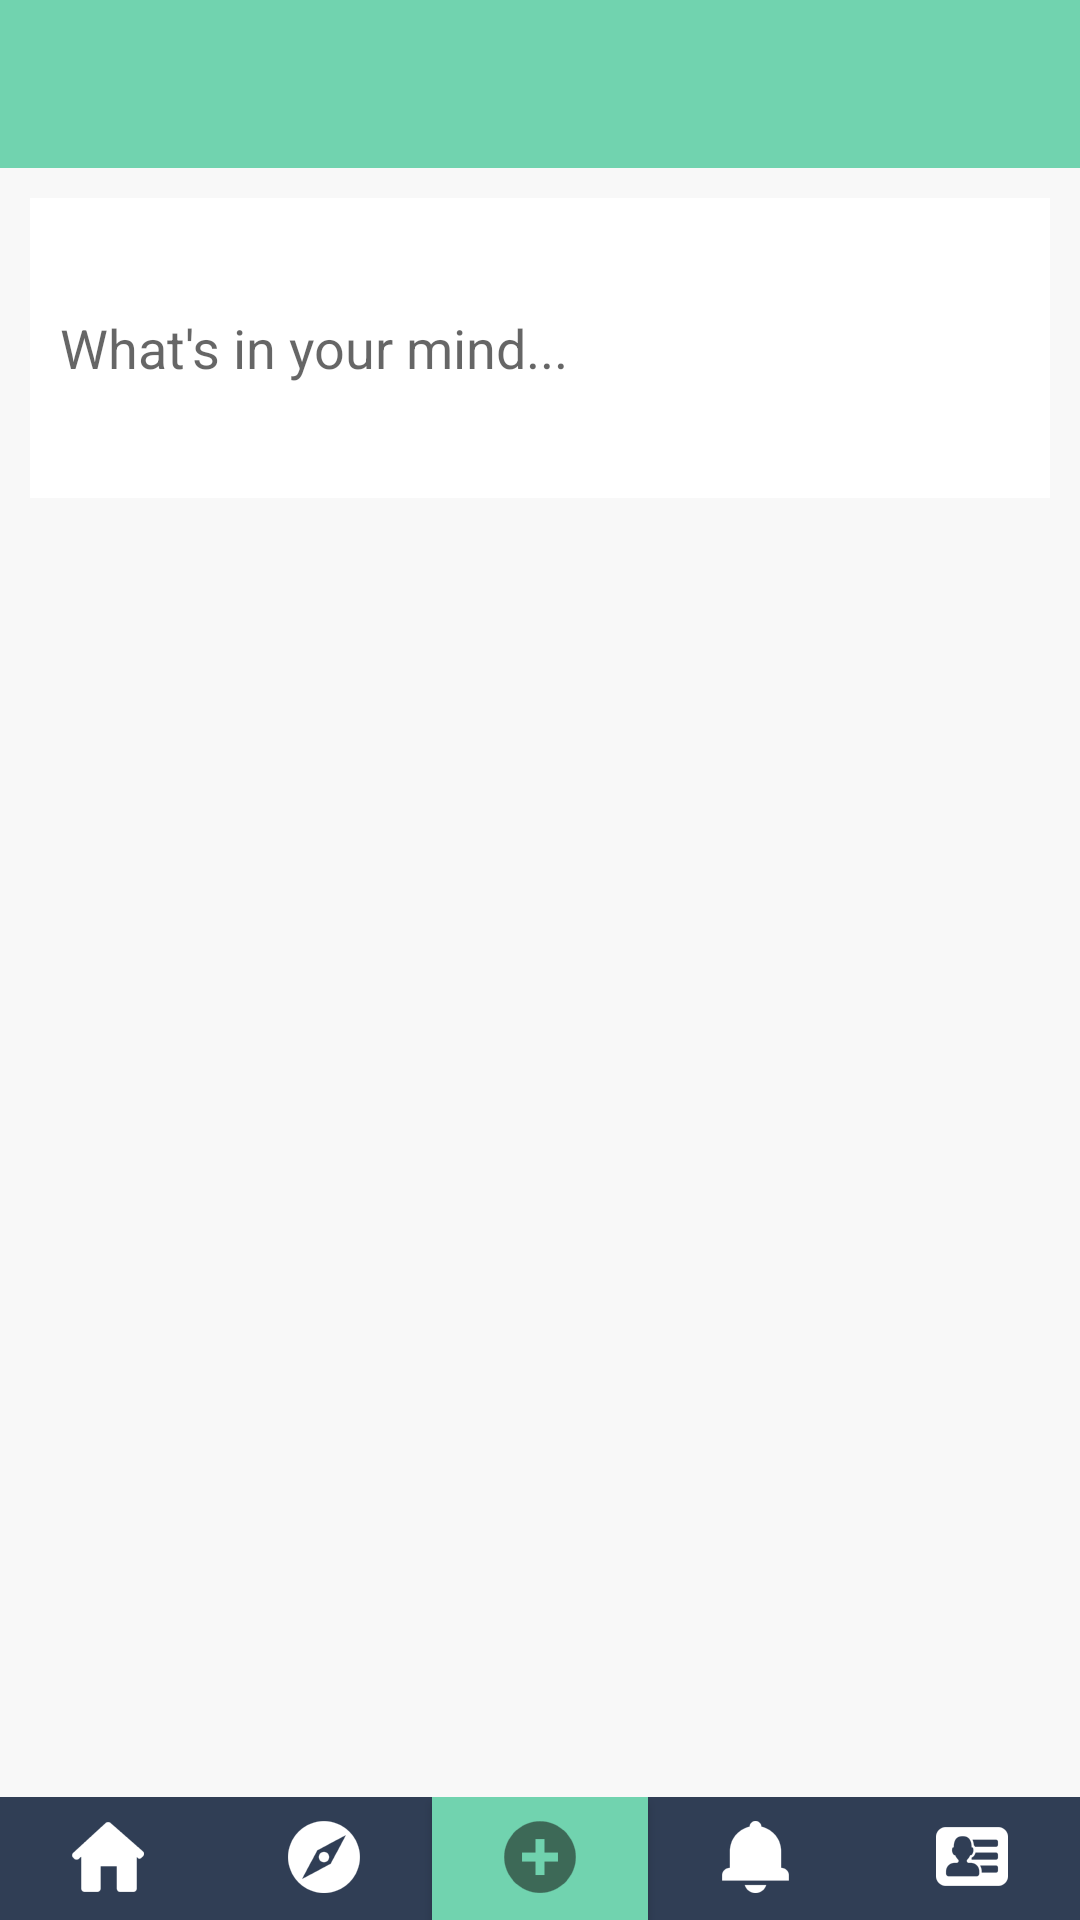

Produce the Android XML layout that renders to this screen, including the resource entries it uses.
<!-- AndroidManifest.xml: application theme AppTheme -->
<!-- res/layout/activity_post_text.xml -->
<RelativeLayout xmlns:android="http://schemas.android.com/apk/res/android"
    xmlns:tools="http://schemas.android.com/tools"
    android:layout_width="match_parent"
    android:layout_height="match_parent"
    android:background="@color/ColorBase"
    tools:context="com.ngapainya.ngapainya.activity.volunteer.PostTextActivity">

    <include
        android:id="@+id/toolbar"
        layout="@layout/toolbar"
        android:layout_width="match_parent"
        android:layout_height="?android:attr/actionBarSize"></include>

    <EditText
        android:padding="10dp"
        android:height="100dp"
        android:hint="What's in your mind..."
        android:layout_marginLeft="10dp"
        android:layout_marginRight="10dp"
        android:layout_marginTop="10dp"
        android:background="#fff"
        android:layout_width="fill_parent"
        android:layout_height="wrap_content"
        android:inputType="textMultiLine"
        android:ems="10"
        android:id="@+id/editText"
        android:layout_below="@+id/toolbar"
        android:layout_centerHorizontal="true" />

    <LinearLayout
        android:id="@+id/bottomBar"
        android:layout_width="fill_parent"
        android:layout_height="wrap_content"
        android:orientation="vertical"
        android:layout_alignParentBottom="true">

        <include
            android:animateLayoutChanges="true"
            android:visibility="gone"
            android:id="@+id/create_post_bar"
            layout="@layout/create_post_bar"
            android:layout_width="match_parent"
            android:layout_height="wrap_content"
            android:layout_alignParentBottom="true"></include>

        <include
            android:id="@+id/actionbar"
            layout="@layout/actionbar"
            android:layout_width="match_parent"
            android:layout_height="wrap_content"
            ></include>
    </LinearLayout>
</RelativeLayout>
<!-- res/layout/toolbar.xml (included above) -->
<?xml version="1.0" encoding="utf-8"?>
<android.support.v7.widget.Toolbar xmlns:android="http://schemas.android.com/apk/res/android"
    xmlns:app="http://schemas.android.com/apk/res-auto"
    android:layout_width="match_parent"
    android:layout_height="wrap_content"
    android:background="@color/ColorPrimary"
    app:theme="@style/ToolBarStyle"
    app:titleTextAppearance="@style/Toolbar.TitleText" >

    

</android.support.v7.widget.Toolbar>
<!-- res/layout/create_post_bar.xml (included above) -->
<?xml version="1.0" encoding="utf-8"?>
<RelativeLayout
    xmlns:android="http://schemas.android.com/apk/res/android"
    android:layout_width="fill_parent"
    android:layout_height="fill_parent"
    >
    <RadioGroup
        android:id="@+id/createPostRadioBtn"
        android:background="@color/ColorPrimary"
        android:layout_width="fill_parent"
        android:layout_height="wrap_content"
        android:orientation="horizontal"
        >
        <RadioButton
            android:id="@+id/statusBtn"
            style="@style/navbar_button"
            android:drawableTop="@drawable/ic_icon_normal_post_owner_post_text"
            />
        <RadioButton
            android:id="@+id/locationBtn"
            style="@style/navbar_button"
            android:drawableTop="@drawable/ic_icon_normal_post_owner_post_location"
            android:layout_marginLeft="5dp"
            />
        <RadioButton
            android:id="@+id/picBtn"
            style="@style/navbar_button"
            android:drawableTop="@drawable/ic_icon_normal_post_owner_post_photo"
            android:layout_marginLeft="5dp"
            />
        <RadioButton
            android:id="@+id/linkBtn"
            style="@style/navbar_button"
            android:drawableTop="@drawable/ic_icon_normal_post_owner_post_link"
            android:layout_marginLeft="5dp"
            />
    </RadioGroup>
</RelativeLayout>
<!-- res/layout/actionbar.xml (included above) -->
<?xml version="1.0" encoding="utf-8"?>
<RelativeLayout
    android:id="@+id/actionbar"
    xmlns:android="http://schemas.android.com/apk/res/android"
    android:layout_width="fill_parent"
    android:layout_height="wrap_content"
    >
    <RadioGroup
        android:id="@+id/actionRadioBtn"
        android:background="@color/ActionbarColor"
        android:layout_width="fill_parent"
        android:layout_height="wrap_content"
        android:orientation="horizontal"
        >
        <RadioButton
            android:id="@+id/homeBtn"
            style="@style/navbar_button"
            android:drawableTop="@drawable/navbar_home_selector"
            />
        <RadioButton
            android:id="@+id/expBtn"
            style="@style/navbar_button"
            android:drawableTop="@drawable/navbar_explore_selector"
            />
        <ToggleButton
            android:layout_height="fill_parent"
            android:onClick="createPost"
            android:background="@color/ColorPrimary"
            android:id="@+id/createStatusBtn"
            style="@style/navbar_button"
            android:drawableTop="@drawable/ic_icon_create_post_user"
            />
        <RadioButton
            android:id="@+id/notifBtn"
            style="@style/navbar_button"
            android:drawableTop="@drawable/navbar_notif_selector"
            />
        <RadioButton
            android:id="@+id/profBtn"
            style="@style/navbar_button"
            android:drawableTop="@drawable/navbar_profile_selector"
            />
    </RadioGroup>
</RelativeLayout>
<!-- resources referenced by this layout -->
<resources>
  <color name="ActionbarColor">#303E55</color>
  <color name="ColorBase">#fff8f8f8</color>
  <color name="ColorPrimary">#71D3AF</color>
  <!-- drawable ic_icon_create_post_user: png bitmap (drawable-hdpi, 1383 bytes) -->
  <!-- drawable ic_icon_normal_post_owner_post_link: png bitmap (drawable-hdpi, 1576 bytes) -->
  <!-- drawable ic_icon_normal_post_owner_post_photo: png bitmap (drawable-hdpi, 888 bytes) -->
  <!-- drawable ic_icon_normal_post_owner_post_text: png bitmap (drawable-hdpi, 1124 bytes) -->
  <!-- drawable logo: png bitmap (drawable-hdpi, 7619 bytes) -->
  <!-- drawable navbar_explore_selector (drawable) -->
  <?xml version="1.0" encoding="UTF-8"?>
  <selector xmlns:android="http://schemas.android.com/apk/res/android">
      <item
          android:state_checked="true"
          android:drawable="@drawable/ic_icon_active_user_discover_button"
          />
      <item android:drawable="@drawable/ic_icon_normal_post_owner_discover_button"  />
  </selector>
  <!-- drawable navbar_home_selector (drawable) -->
  <?xml version="1.0" encoding="UTF-8"?>
  <selector xmlns:android="http://schemas.android.com/apk/res/android">
      <item
          android:state_checked="true"
          android:drawable="@drawable/ic_icon_active_user_home_button"
          />
      <item android:drawable="@drawable/ic_icon_normal_post_owner_home_button"  />
  </selector>
  <!-- drawable navbar_notif_selector (drawable) -->
  <?xml version="1.0" encoding="UTF-8"?>
  <selector xmlns:android="http://schemas.android.com/apk/res/android">
      <item
          android:state_checked="true"
          android:drawable="@drawable/ic_icon_active_user_notification_button"
          />
      <item android:drawable="@drawable/ic_icon_normal_post_owner_notification_button"  />
  </selector>
  <!-- drawable navbar_profile_selector (drawable) -->
  <?xml version="1.0" encoding="UTF-8"?>
  <selector xmlns:android="http://schemas.android.com/apk/res/android">
      <item
          android:state_checked="true"
          android:drawable="@drawable/ic_icon_active_user_profile_button"
          />
      <item android:drawable="@drawable/ic_icon_normal_post_owner_profile_button"  />
  </selector>
  <style name="ToolBarStyle" parent="ThemeOverlay.AppCompat.Dark.ActionBar">
          <item name="android:textColorPrimary">@color/white</item>
          <item name="android:textColorSecondary">@color/white</item>
          <item name="actionMenuTextColor">@color/white</item>
          <item name="android:textColor">@color/white</item>
      </style>
  <style name="Toolbar.TitleText" parent="TextAppearance.Widget.AppCompat.Toolbar.Title">
          <item name="android:textSize">13pt</item>
          <item name="android:textColorPrimary">@color/white</item>
          <item name="android:textColorSecondary">@color/white</item>
          <item name="actionMenuTextColor">@color/white</item>
          <item name="android:textColor">@color/white</item>
      </style>
  <style name="navbar_button">
          <item name="android:layout_width">0dp</item>
          <item name="android:layout_height">wrap_content</item>
          <item name="android:button">@null</item>
          <item name="android:gravity">center_horizontal</item>
          <item name="android:layout_weight">1</item>
          <item name="android:textSize">0dp</item>
      </style>
  <style name="AppTheme" parent="Theme.AppCompat.Light.NoActionBar">
          
          <item name="colorPrimary">@color/ColorPrimary</item>
          <item name="colorPrimaryDark">@color/ColorPrimaryDark</item>
          <item name="android:windowContentOverlay">@null</item>
          
          <item name="android:actionBarStyle">@style/ToolBarStyle</item>
      </style>
  <!-- drawable ic_icon_active_user_discover_button: png bitmap (drawable-hdpi, 1739 bytes) -->
  <!-- drawable ic_icon_active_user_home_button: png bitmap (drawable-hdpi, 950 bytes) -->
  <!-- drawable ic_icon_active_user_profile_button: png bitmap (drawable-hdpi, 1188 bytes) -->
  <color name="ColorPrimaryDark">#ff5fbe9a</color>
  <!-- not gathered from this repository: default colours our renderer supplied (Android Studio template values) -->
  <color name="white">#FFFFFFFF</color>
</resources>
